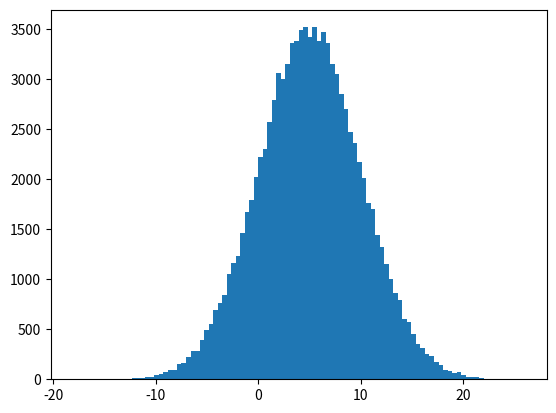

This figure's Python source:
import numpy
import matplotlib.pyplot as plt
'''
Note: A normal distribution graph is also known as the bell curve because of it's characteristic shape of a bell.
    We specify that the mean value is 5.0, and the standard deviation is 1.0.
    Meaning that the values should be consentrated around 5.0, and rarely further away than 1.0 from the mean.
    And as you can see from the histogram, most values are between 4.0 and 6.0, with a top at approximately 5.0.
'''
x = numpy.random.normal(5.0, 5, 100000)

plt.hist(x, 100)
plt.show()